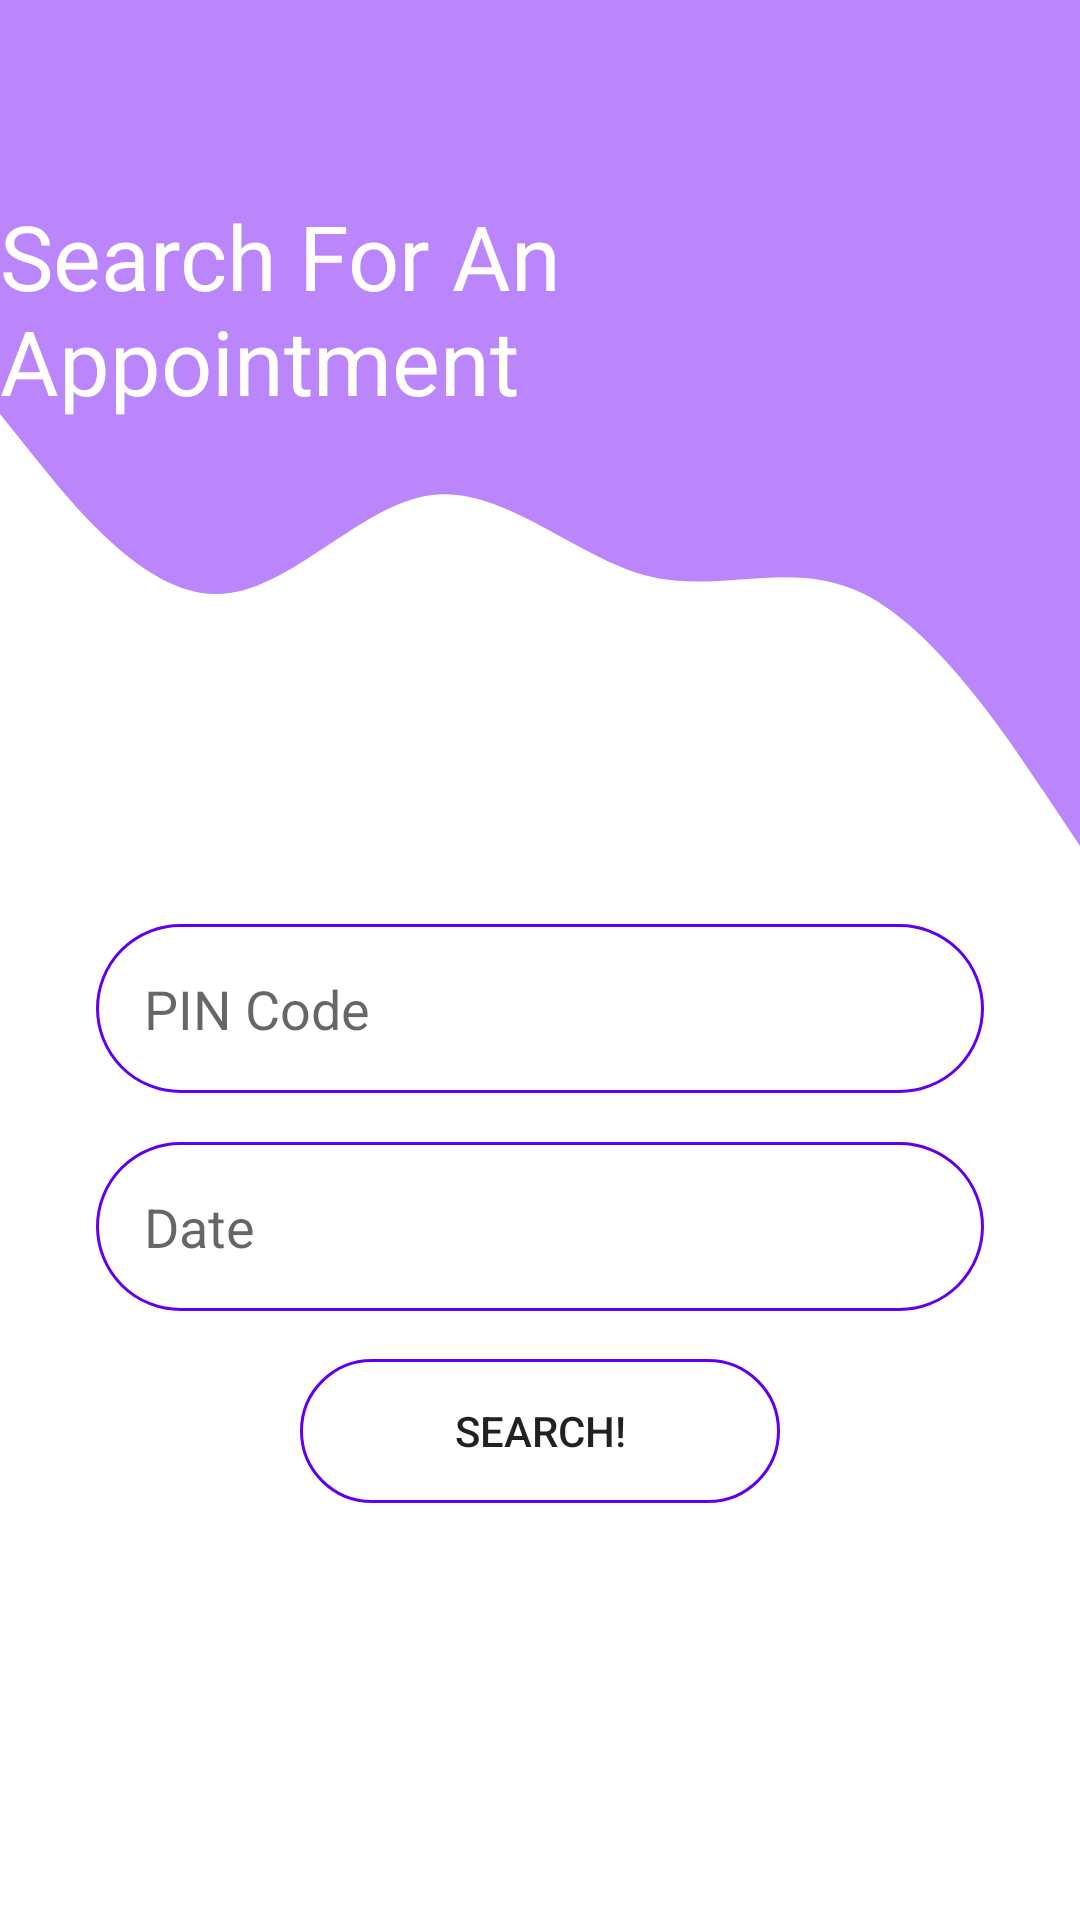

Write the Android layout XML for this screen, with the resource values it uses.
<!-- AndroidManifest.xml: application theme Theme.InstaVax -->
<!-- res/layout/activity_main2.xml -->
<?xml version="1.0" encoding="utf-8"?>
<androidx.constraintlayout.widget.ConstraintLayout xmlns:android="http://schemas.android.com/apk/res/android"
    xmlns:app="http://schemas.android.com/apk/res-auto"
    xmlns:tools="http://schemas.android.com/tools"
    android:id="@+id/superParent"
    android:layout_width="match_parent"
    android:layout_height="match_parent"
    android:orientation="vertical"
    tools:context=".MainActivity2">

    <View
        android:id="@+id/view"
        android:layout_width="wrap_content"
        android:layout_height="120dp"
        android:background="#BB86FC"
        app:layout_constraintBottom_toBottomOf="parent"
        app:layout_constraintEnd_toEndOf="parent"
        app:layout_constraintStart_toStartOf="parent"
        app:layout_constraintTop_toTopOf="parent"
        app:layout_constraintVertical_bias="0.0" />

    <View
        android:id="@+id/view2"
        android:layout_width="wrap_content"
        android:layout_height="180dp"
        android:background="@drawable/wave"
        app:layout_constraintEnd_toEndOf="parent"
        app:layout_constraintHorizontal_bias="0.0"
        app:layout_constraintStart_toStartOf="parent"
        app:layout_constraintTop_toBottomOf="@+id/view" />

    <EditText
        android:id="@+id/pin_data"
        android:layout_width="match_parent"
        android:layout_height="wrap_content"
        android:layout_marginStart="32dp"
        android:layout_marginTop="8dp"
        android:layout_marginEnd="32dp"
        android:autofillHints=""
        android:background="@drawable/rounded_corners"
        android:drawableStart="@drawable/pin"
        android:drawablePadding="16dp"
        android:drawableTint="#BB86FC"
        android:ems="10"
        android:hint="@string/pin_code"
        android:inputType="number"
        android:padding="16dp"
        app:layout_constraintBottom_toBottomOf="parent"
        app:layout_constraintEnd_toEndOf="parent"
        app:layout_constraintHorizontal_bias="0.0"
        app:layout_constraintStart_toStartOf="parent"
        app:layout_constraintTop_toBottomOf="@+id/view2"
        app:layout_constraintVertical_bias="0.0" />

    <EditText
        android:id="@+id/date_data"
        android:layout_width="match_parent"
        android:layout_height="wrap_content"
        android:layout_marginStart="32dp"
        android:layout_marginTop="16dp"
        android:layout_marginEnd="32dp"
        android:autofillHints=""
        android:background="@drawable/rounded_corners"
        android:drawableStart="@drawable/date"
        android:drawablePadding="16dp"
        android:drawableTint="#BB86FC"
        android:ems="10"
        android:hint="@string/date_picker_label"
        android:inputType="date"
        android:padding="16dp"
        app:layout_constraintBottom_toBottomOf="parent"
        app:layout_constraintEnd_toEndOf="parent"
        app:layout_constraintHorizontal_bias="0.0"
        app:layout_constraintStart_toStartOf="parent"
        app:layout_constraintTop_toBottomOf="@+id/pin_data"
        app:layout_constraintVertical_bias="0.002" />

    <Button
        android:id="@+id/button"
        android:layout_width="0dp"
        android:layout_height="wrap_content"
        android:layout_marginStart="100dp"
        android:layout_marginTop="16dp"
        android:layout_marginEnd="100dp"
        android:background="@drawable/rounded_corners"
        android:text="@string/search_btn_label"
        app:layout_constraintBottom_toBottomOf="parent"
        app:layout_constraintEnd_toEndOf="parent"
        app:layout_constraintHorizontal_bias="0.0"
        app:layout_constraintStart_toStartOf="parent"
        app:layout_constraintTop_toBottomOf="@+id/date_data"
        app:layout_constraintVertical_bias="0.0" />

    <TextView
        android:id="@+id/textView2"
        android:layout_width="wrap_content"
        android:layout_height="wrap_content"
        android:text="@string/activity2_heading"
        android:textColor="#FFFFFF"
        android:textSize="30sp"
        app:layout_constraintBottom_toBottomOf="parent"
        app:layout_constraintEnd_toEndOf="parent"
        app:layout_constraintHorizontal_bias="0.495"
        app:layout_constraintStart_toStartOf="parent"
        app:layout_constraintTop_toTopOf="parent"
        app:layout_constraintVertical_bias="0.115" />

</androidx.constraintlayout.widget.ConstraintLayout>
<!-- resources referenced by this layout -->
<resources>
  <!-- drawable rounded_corners (drawable) -->
  <?xml version="1.0" encoding="utf-8"?>
  <shape xmlns:android="http://schemas.android.com/apk/res/android" android:shape="rectangle">
  <stroke android:color="@color/purple_500"
      android:width="1dp"/>
      <corners android:radius="100dp"/>
  </shape>
  <!-- drawable wave (drawable) -->
  <vector xmlns:android="http://schemas.android.com/apk/res/android"
      android:width="1440dp"
      android:height="320dp"
      android:viewportWidth="1440"
      android:viewportHeight="320">
    <path
        android:pathData="M0,32L48,58.7C96,85 192,139 288,138.7C384,139 480,85 576,80C672,75 768,117 864,128C960,139 1056,117 1152,138.7C1248,160 1344,224 1392,256L1440,288L1440,0L1392,0C1344,0 1248,0 1152,0C1056,0 960,0 864,0C768,0 672,0 576,0C480,0 384,0 288,0C192,0 96,0 48,0L0,0Z"
        android:fillColor="#bb86fc"/>
  </vector>
  <string name="activity2_heading">Search For An Appointment</string>
  <string name="date_picker_label">Date</string>
  <string name="pin_code">PIN Code</string>
  <string name="search_btn_label">Search!</string>
  <style name="Theme.InstaVax" parent="Theme.MaterialComponents.DayNight.NoActionBar">
          
          <item name="colorPrimary">@color/purple_200</item>
          <item name="colorPrimaryVariant">@color/purple_700</item>
          <item name="colorOnPrimary">@color/white</item>
          
          <item name="colorSecondary">@color/teal_200</item>
          <item name="colorSecondaryVariant">@color/teal_700</item>
          <item name="colorOnSecondary">@color/black</item>
          
          <item name="android:statusBarColor" tools:targetApi="l">?attr/colorPrimaryVariant</item>
          
      </style>
  <!-- not gathered from this repository: default colours our renderer supplied (Android Studio template values) -->
  <color name="purple_200">#FFBB86FC</color>
  <color name="purple_500">#FF6200EE</color>
  <color name="purple_700">#FF3700B3</color>
  <color name="teal_200">#FF03DAC5</color>
  <color name="teal_700">#FF018786</color>
  <color name="black">#FF000000</color>
  <color name="white">#FFFFFFFF</color>
</resources>
